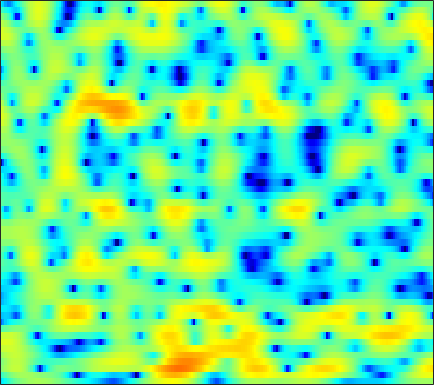

Values plotted in this chart, from the file beside it:
-7.6642, -6.5894, -5.2907, -4.1372, -3.3708, -2.4567, -1.6568, -1.128, -0.51122, 0.018582, 0.46388, 0.74187, 1.0765, 1.3261, 1.4716, 1.6201, 1.7042, 1.7318, 1.7195, 1.6568, 1.5357, 1.4166, 1.2079, 0.94674
-3.66, -2.931, -1.988, -1.118, -0.5355, 0.1305, 0.6841, 1.021, 1.36, 1.578, 1.685, 1.697, 1.634, 1.494, 1.352, 1.131, 0.8979, 0.7235, 0.5159, 0.3428, 0.1939, 0.09125, -0.05822, -0.2574
0.2435, 0.8556, 1.593, 2.201, 2.572, 2.939, 3.147, 3.192, 3.096, 2.786, 2.241, 1.662, 0.6204, -0.812, -2.214, -4.711, -8.406, -12.71, -21.09, -13.86, -8.542, -6.149, -3.972, -2.487
-0.3606, 0.4284, 1.307, 1.987, 2.378, 2.747, 2.938, 2.971, 2.871, 2.603, 2.162, 1.739, 1.04, 0.2097, -0.4725, -1.403, -2.266, -2.815, -3.333, -3.585, -3.606, -3.533, -3.355, -3.176
1.261, 1.776, 2.34, 2.769, 3.003, 3.199, 3.26, 3.223, 3.069, 2.792, 2.407, 2.054, 1.504, 0.8635, 0.3461, -0.3857, -1.15, -1.749, -2.586, -3.449, -4.362, -5.086, -6.117, -7.197
3.111, 3.344, 3.577, 3.708, 3.742, 3.694, 3.536, 3.341, 2.984, 2.522, 1.961, 1.47, 0.7571, -0.02554, -0.6367, -1.5, -2.4, -3.095, -4.064, -5.099, -6.285, -7.297, -8.91, -11
4.24, 4.316, 4.353, 4.305, 4.213, 3.992, 3.651, 3.307, 2.726, 1.983, 1.066, 0.2655, -0.9468, -2.329, -3.426, -4.882, -6.092, -6.692, -7.07, -7.076, -6.967, -6.917, -6.971, -7.192
3.449, 3.506, 3.571, 3.587, 3.548, 3.416, 3.172, 2.895, 2.38, 1.655, 0.6926, -0.2359, -1.831, -3.958, -6.06, -9.996, -16.08, -18.92, -13.04, -8.81, -6.211, -4.842, -3.53, -2.624
-2.34, -2.01, -1.503, -0.998, -0.6591, -0.3103, -0.06642, 0.03653, 0.05762, -0.041, -0.2867, -0.5585, -1.021, -1.552, -1.985, -2.491, -2.816, -2.845, -2.598, -2.062, -1.391, -0.8342, -0.1097, 0.5868
-13.37, -10.71, -8.446, -7.034, -6.316, -5.613, -5.039, -4.64, -4.032, -3.38, -2.711, -2.246, -1.722, -1.337, -1.12, -0.9163, -0.8015, -0.734, -0.6641, -0.5674, -0.3725, -0.134, 0.318, 0.9279
-9.094, -8.727, -8.457, -8.639, -9.206, -10.8, -13.38, -14.81, -12.61, -8.646, -5.516, -3.737, -1.961, -0.7598, -0.1871, 0.2277, 0.2391, -0.00897, -0.7135, -1.838, -3.37, -4.479, -4.908, -3.285
-6.957, -6.928, -6.951, -7.201, -7.605, -8.349, -8.985, -9.046, -8.075, -6.171, -4.114, -2.732, -1.224, -0.113, 0.467, 0.8931, 0.9221, 0.661, -0.08742, -1.35, -3.134, -4.542, -5.324, -3.693
-9.809, -8.934, -7.983, -7.226, -6.754, -6.149, -5.529, -5.016, -4.263, -3.396, -2.473, -1.783, -0.9401, -0.1954, 0.2668, 0.7365, 1.035, 1.143, 1.173, 1.101, 1.019, 0.9947, 1.076, 1.32
-10.69, -9.557, -8.353, -7.4, -6.765, -5.993, -5.246, -4.693, -3.897, -3.064, -2.211, -1.57, -0.7455, 0.01189, 0.5251, 1.112, 1.594, 1.884, 2.182, 2.384, 2.505, 2.551, 2.551, 2.493
-8.335, -8.053, -7.78, -7.602, -7.499, -7.327, -6.988, -6.548, -5.701, -4.603, -3.384, -2.462, -1.277, -0.2014, 0.5112, 1.331, 1.995, 2.4, 2.808, 3.08, 3.227, 3.256, 3.189, 2.993
-6.454, -6.805, -7.526, -8.64, -9.836, -12.05, -14.76, -15.56, -12.89, -9.149, -6.074, -4.219, -2.227, -0.6626, 0.2874, 1.307, 2.076, 2.511, 2.927, 3.186, 3.302, 3.308, 3.219, 3.021
-4.53, -4.902, -5.627, -6.659, -7.642, -9.2, -10.63, -10.88, -9.411, -6.941, -4.526, -2.962, -1.235, 0.111, 0.904, 1.701, 2.234, 2.48, 2.637, 2.63, 2.502, 2.361, 2.141, 1.93
-2.562, -2.671, -2.9, -3.136, -3.265, -3.317, -3.13, -2.793, -2.082, -1.178, -0.1732, 0.5605, 1.446, 2.135, 2.505, 2.771, 2.759, 2.566, 2.075, 1.333, 0.4216, -0.3098, -1.162, -1.675
-1.796, -2.051, -2.484, -2.856, -2.944, -2.637, -1.844, -1.027, 0.1547, 1.324, 2.356, 3.006, 3.662, 4.063, 4.168, 4.024, 3.523, 2.88, 1.607, -0.2401, -2.878, -5.584, -10.77, -15.69
-2.147, -3.126, -5.333, -9.208, -13.81, -13.2, -6.737, -3.528, -0.5508, 1.553, 3.041, 3.847, 4.57, 4.925, 4.96, 4.705, 4.098, 3.408, 2.147, 0.4678, -1.625, -3.426, -5.802, -7.425
-1.213, -1.759, -2.775, -3.865, -4.371, -4.074, -2.675, -1.35, 0.323, 1.718, 2.774, 3.348, 3.839, 4.029, 3.989, 3.697, 3.141, 2.568, 1.62, 0.4864, -0.7479, -1.694, -2.924, -4.047
0.4272, 0.358, 0.2576, 0.2173, 0.2562, 0.4687, 0.8432, 1.197, 1.712, 2.187, 2.56, 2.746, 2.844, 2.756, 2.559, 2.114, 1.47, 0.8541, -0.1211, -1.229, -2.416, -3.312, -4.424, -5.328
1.562, 1.59, 1.637, 1.706, 1.785, 1.926, 2.088, 2.223, 2.393, 2.521, 2.582, 2.565, 2.435, 2.158, 1.838, 1.246, 0.4413, -0.3184, -1.567, -3.109, -4.994, -6.625, -8.973, -10.89
1.735, 1.727, 1.743, 1.802, 1.884, 2.011, 2.163, 2.272, 2.388, 2.462, 2.47, 2.421, 2.27, 2.003, 1.714, 1.191, 0.4649, -0.2367, -1.435, -3.032, -5.16, -7.244, -10.99, -15.88
0.4268, 0.194, 0.0173, 0.06055, 0.2228, 0.5577, 0.9478, 1.209, 1.48, 1.648, 1.708, 1.7, 1.65, 1.569, 1.491, 1.336, 1.09, 0.8206, 0.3153, -0.3773, -1.238, -1.948, -2.878, -3.572
-2.989, -4.473, -5.993, -5.718, -4.503, -2.699, -1.301, -0.5867, -0.0538, 0.05495, -0.1357, -0.3743, -0.6171, -0.5499, -0.2346, 0.4168, 1.141, 1.609, 2.059, 2.289, 2.292, 2.175, 1.894, 1.51
-4.032, -6.719, -10.82, -9.689, -6.693, -3.686, -1.901, -1.194, -0.977, -1.587, -3.151, -5.172, -9.463, -11.73, -7.799, -3.137, -0.09273, 1.496, 2.98, 3.912, 4.419, 4.556, 4.458, 4.041
-1.386, -1.878, -2.335, -2.416, -2.241, -1.847, -1.527, -1.421, -1.567, -2.096, -3.09, -4.055, -5.262, -5.348, -4.311, -2.225, -0.2131, 1.043, 2.343, 3.248, 3.803, 3.999, 3.969, 3.608
-1.867, -2.079, -2.321, -2.493, -2.553, -2.564, -2.503, -2.434, -2.354, -2.284, -2.238, -2.187, -2.014, -1.661, -1.271, -0.5999, 0.1423, 0.6904, 1.353, 1.901, 2.3, 2.489, 2.588, 2.5
-3.023, -3.415, -3.942, -4.386, -4.615, -4.707, -4.479, -4.166, -3.608, -3.004, -2.394, -1.974, -1.464, -1.007, -0.6961, -0.316, 0.02755, 0.2785, 0.5977, 0.9078, 1.216, 1.449, 1.756, 2.027
-4.096, -5.041, -6.584, -8.37, -9.637, -10.3, -9.193, -7.675, -5.617, -3.9, -2.564, -1.791, -1.047, -0.5842, -0.3932, -0.3324, -0.4322, -0.574, -0.7535, -0.7905, -0.545, -0.1491, 0.5925, 1.452
-4.756, -5.904, -7.845, -10.75, -13.96, -17.84, -12.95, -9.158, -5.611, -3.214, -1.585, -0.7575, -0.0869, 0.1342, 0.01378, -0.5318, -1.561, -2.706, -4.742, -6.96, -7.389, -5.744, -2.794, -0.2235
-7.702, -7.809, -7.517, -7.068, -6.649, -5.854, -4.74, -3.715, -2.344, -1.136, -0.2477, 0.1963, 0.4568, 0.3306, -0.03512, -0.8969, -2.26, -3.663, -6.146, -9.172, -10.06, -7.762, -4.073, -1.087
-23.34, -14.02, -8.945, -6.084, -4.606, -3.086, -1.905, -1.162, -0.3644, 0.2251, 0.5544, 0.6417, 0.5106, 0.1055, -0.3651, -1.192, -2.162, -2.9, -3.721, -4.109, -3.82, -3.171, -1.897, -0.3926
-5.355, -4.843, -3.708, -2.447, -1.58, -0.5928, 0.1829, 0.618, 1.024, 1.205, 1.179, 0.9883, 0.5125, -0.2443, -1.006, -2.293, -3.868, -5.167, -6.76, -7.4, -6.501, -5.142, -3.065, -1.114
-0.5821, -0.3904, -0.05143, 0.3373, 0.6303, 0.9666, 1.223, 1.339, 1.382, 1.275, 1.007, 0.6748, 0.03379, -0.889, -1.818, -3.456, -5.778, -8.224, -13.5, -21.72, -13.14, -8.65, -4.779, -2.103
0.6456, 0.7755, 0.9027, 0.9586, 0.9548, 0.8914, 0.7702, 0.6534, 0.4516, 0.2165, -0.09451, -0.3663, -0.8307, -1.431, -1.982, -2.865, -3.859, -4.624, -5.418, -5.602, -4.992, -4.113, -2.68, -1.245
1.089, 1.155, 1.069, 0.8019, 0.494, -0.01335, -0.5858, -1.005, -1.468, -1.766, -1.892, -1.916, -1.924, -1.974, -2.063, -2.256, -2.49, -2.644, -2.722, -2.606, -2.259, -1.833, -1.099, -0.2496
2.165, 2.105, 1.708, 0.9661, 0.1788, -1.202, -2.921, -4.346, -5.918, -6.33, -5.438, -4.502, -3.372, -2.595, -2.262, -2.088, -2.177, -2.325, -2.56, -2.668, -2.459, -2.067, -1.282, -0.2899
3.867, 3.6, 2.926, 1.848, 0.7389, -1.286, -4.232, -7.478, -14.85, -16.14, -8.804, -5.858, -3.494, -2.235, -1.81, -1.826, -2.474, -3.369, -5.123, -7.133, -8.003, -7.071, -4.704, -2.345
4.542, 4.063, 3.231, 2.188, 1.298, 0.03823, -1.223, -2.06, -2.817, -2.887, -2.303, -1.673, -0.9079, -0.4593, -0.4277, -0.8779, -1.985, -3.352, -6.084, -10.21, -13.42, -11.18, -7.261, -4.493
4.11, 3.301, 2.033, 0.6765, -0.2666, -1.161, -1.423, -1.27, -0.7509, -0.05267, 0.6459, 1.135, 1.622, 1.866, 1.849, 1.528, 0.8685, 0.178, -0.9222, -2.079, -3.032, -3.567, -4.162, -4.816
2.745, 1.524, -0.6924, -3.928, -7.362, -12.2, -8.974, -5.478, -2.217, -0.01576, 1.501, 2.325, 3.089, 3.52, 3.653, 3.601, 3.297, 2.911, 2.217, 1.347, 0.2498, -0.75, -2.445, -4.895
0.6383, -0.1918, -1.698, -3.6, -5.111, -6.318, -5.457, -3.936, -1.841, -0.1086, 1.22, 1.96, 2.682, 3.135, 3.32, 3.383, 3.248, 3.026, 2.568, 1.923, 1.08, 0.3029, -0.9095, -2.286
-0.9908, -1.105, -1.315, -1.504, -1.569, -1.473, -1.123, -0.6974, -0.0174, 0.6459, 1.244, 1.609, 1.979, 2.224, 2.331, 2.379, 2.337, 2.254, 2.052, 1.732, 1.294, 0.8696, 0.1786, -0.6585
-2.951, -2.539, -1.899, -1.273, -0.8255, -0.2719, 0.2184, 0.5359, 0.8734, 1.105, 1.205, 1.214, 1.138, 1.013, 0.9266, 0.8756, 0.9298, 1.029, 1.206, 1.367, 1.433, 1.399, 1.192, 0.7855
-7.439, -5.817, -3.772, -2.096, -1.097, -0.07562, 0.6287, 0.9513, 1.126, 1.034, 0.6447, 0.1579, -0.7248, -1.787, -2.539, -3.1, -2.808, -2.102, -0.8937, 0.2659, 1.184, 1.688, 2.112, 2.271
-12.09, -8.34, -4.943, -2.636, -1.381, -0.1973, 0.5251, 0.8012, 0.8378, 0.4667, -0.3321, -1.288, -3.179, -6.184, -9.88, -21.2, -14.2, -8.303, -3.962, -1.274, 0.5445, 1.518, 2.437, 3.004
-5.908, -4.788, -3.283, -1.958, -1.155, -0.3754, 0.08284, 0.2185, 0.128, -0.2828, -0.985, -1.7, -2.899, -4.295, -5.313, -6.08, -5.558, -4.471, -2.671, -1.005, 0.3843, 1.221, 2.078, 2.666
-3.15, -2.39, -1.528, -0.831, -0.4443, -0.128, -0.03622, -0.1117, -0.4154, -0.8724, -1.447, -1.899, -2.458, -2.865, -2.995, -2.891, -2.457, -1.945, -1.119, -0.2491, 0.5724, 1.097, 1.677, 2.079
-0.6482, -0.09256, 0.4536, 0.7672, 0.8534, 0.7715, 0.4469, 0.04429, -0.6816, -1.592, -2.61, -3.355, -4.088, -4.298, -4.056, -3.337, -2.394, -1.649, -0.7242, 0.08364, 0.7293, 1.105, 1.457, 1.656
2.317, 2.548, 2.701, 2.65, 2.475, 2.043, 1.347, 0.6248, -0.6442, -2.412, -4.861, -7.32, -11.44, -12.55, -9.693, -5.976, -3.321, -1.888, -0.5086, 0.4067, 0.9312, 1.131, 1.143, 0.9599
4.168, 4.132, 3.947, 3.617, 3.267, 2.649, 1.86, 1.142, -0.05841, -1.583, -3.545, -5.313, -7.631, -8.031, -6.544, -4.015, -1.922, -0.7446, 0.3157, 0.8683, 0.9521, 0.7099, 0.02353, -1.077
4.048, 3.825, 3.395, 2.828, 2.325, 1.595, 0.8583, 0.3367, -0.2667, -0.7547, -1.101, -1.262, -1.253, -0.9266, -0.5043, 0.2154, 0.9057, 1.306, 1.607, 1.525, 1.02, 0.2984, -1.152, -3.326
2.807, 2.409, 1.683, 0.6892, -0.2068, -1.529, -2.8, -3.467, -3.562, -2.818, -1.664, -0.757, 0.3625, 1.331, 1.954, 2.627, 3.094, 3.267, 3.24, 2.87, 2.114, 1.29, -0.2242, -2.197
0.5403, 0.01329, -1.001, -2.417, -3.838, -6.536, -11.1, -17.85, -17.27, -8.61, -4.169, -1.88, 0.3544, 1.965, 2.882, 3.76, 4.292, 4.482, 4.429, 4.058, 3.345, 2.589, 1.284, -0.3769
-2.921, -3.563, -4.605, -5.666, -6.449, -7.432, -8.261, -8.483, -7.561, -5.439, -3.003, -1.319, 0.5855, 2.098, 2.978, 3.847, 4.376, 4.568, 4.557, 4.236, 3.609, 2.928, 1.755, 0.286
-6.74, -8.157, -10.36, -11.98, -11.79, -10.04, -7.968, -6.505, -4.686, -2.939, -1.294, -0.1597, 1.196, 2.341, 3.039, 3.751, 4.215, 4.385, 4.394, 4.126, 3.584, 2.998, 1.963, 0.6523
